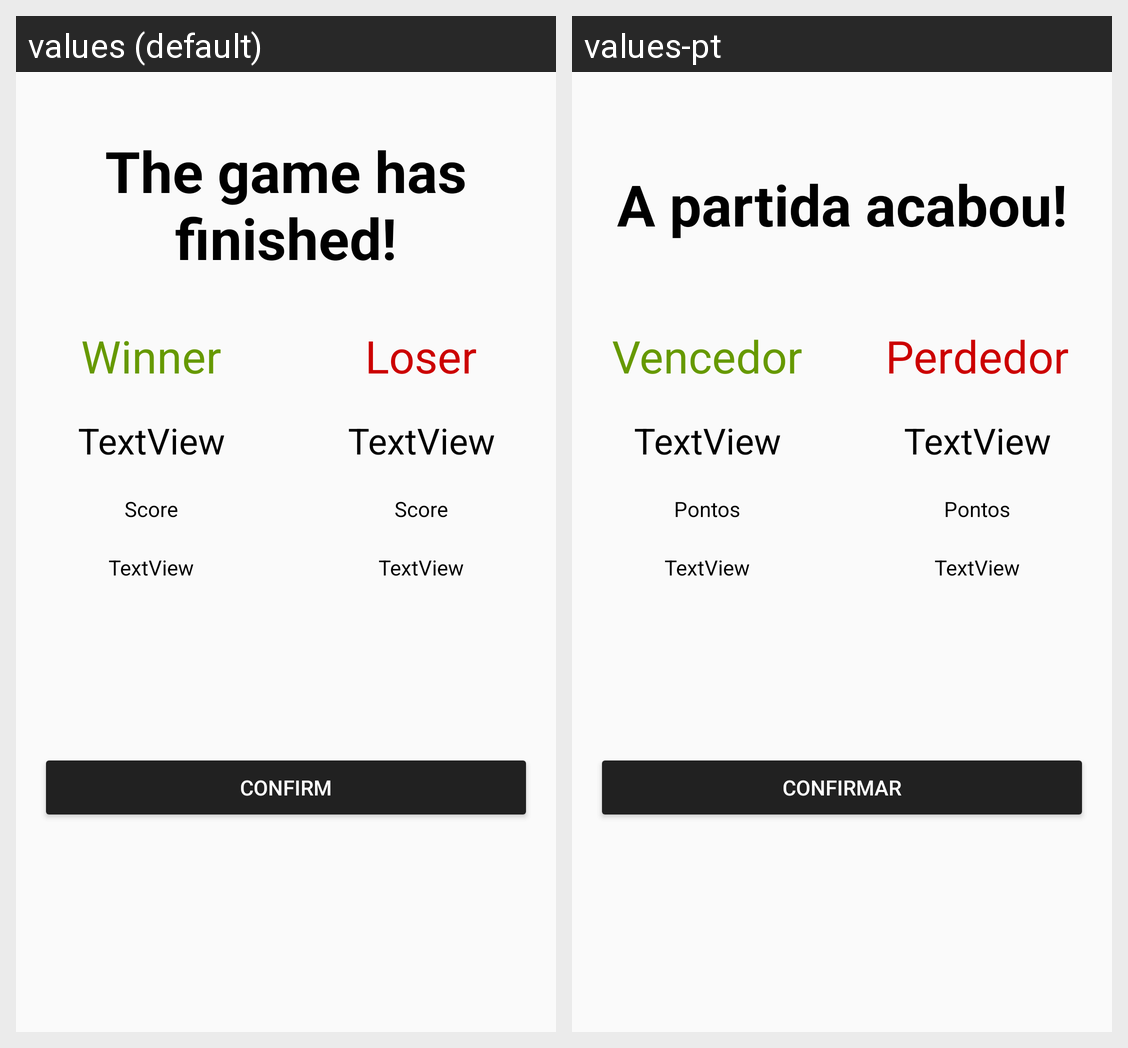

Here is an Android app screen in its default locale and in the app's own translations. Write out the translated-string differences for the strings that appear on this screen.
Android screen res/layout/activity_winner.xml rendered under 2 locales, left to right: values (default), values-pt. Device: Nexus 5 (rendered at 1080×1920; each locale shown at half size, 540×960, under a caption strip naming it); theme CustomTheme.
Strings drawn on this screen, with the default value and each locale's value (text and hints the layout hard-codes, and strings that could not be matched under every locale, appear in the picture but are not listed):

finish
  values: The game has finished!
  values-pt: A partida acabou!

winner
  values: Winner
  values-pt: Vencedor

result
  values: Score
  values-pt: Pontos

loser
  values: Loser
  values-pt: Perdedor

confirm
  values: Confirm
  values-pt: Confirmar
